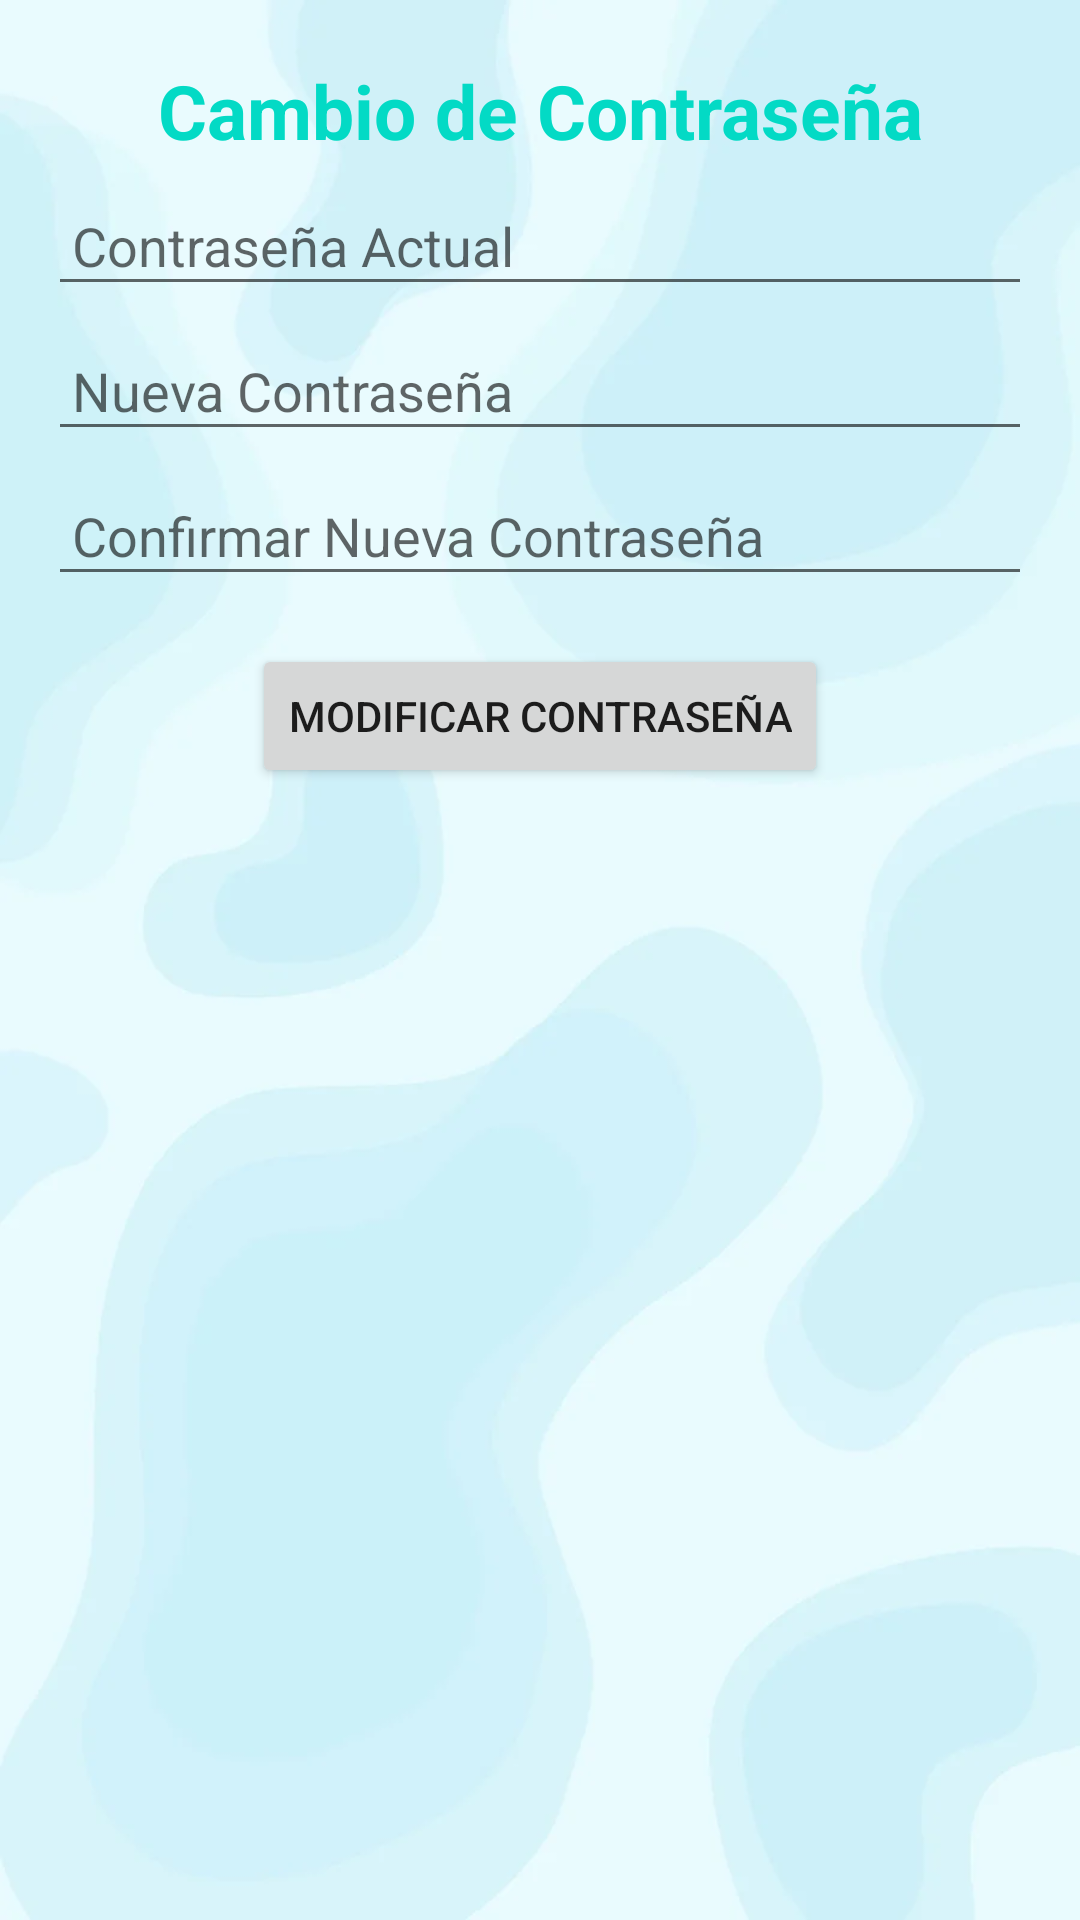

Here is an Android app screen rendered from its layout file. Give the layout XML and the strings, colors and styles it references.
<!-- AndroidManifest.xml: application theme Theme.ProyectoComunitario -->
<!-- res/layout/fragment_nuevapassword.xml -->
<?xml version="1.0" encoding="utf-8"?>
<androidx.constraintlayout.widget.ConstraintLayout
    xmlns:android="http://schemas.android.com/apk/res/android"
    xmlns:app="http://schemas.android.com/apk/res-auto"
    xmlns:tools="http://schemas.android.com/tools"
    android:layout_width="match_parent"
    android:layout_height="match_parent"
    android:background="@drawable/bgmain"
    tools:context=".ui.fragments.propuestas.PropuestasFragment">



    
    <TextView
        android:id="@+id/txtChangePassword"
        android:layout_width="wrap_content"
        android:layout_height="wrap_content"
        android:text="Cambio de Contraseña"
        android:textColor="@color/teal_200"
        android:textSize="25sp"
        android:textStyle="bold"
        android:layout_marginTop="20dp"
        app:layout_constraintEnd_toEndOf="parent"
        app:layout_constraintStart_toStartOf="parent"
        app:layout_constraintTop_toTopOf="parent" />

    
    <EditText
        android:id="@+id/editPasswordActual"
        android:layout_width="0dp"
        android:layout_height="wrap_content"
        android:layout_marginTop="8dp"
        android:layout_marginStart="16dp"
        android:layout_marginEnd="16dp"
        android:padding="8dp"
        android:hint="Contraseña Actual"
        app:layout_constraintTop_toBottomOf="@id/txtChangePassword"
        app:layout_constraintStart_toStartOf="parent"
        app:layout_constraintEnd_toEndOf="parent"/>

    
    <EditText
        android:id="@+id/editNewPass"
        android:layout_width="0dp"
        android:layout_height="wrap_content"
        android:layout_marginTop="8dp"
        android:layout_marginStart="16dp"
        android:layout_marginEnd="16dp"
        android:padding="8dp"
        android:hint="Nueva Contraseña"
        app:layout_constraintTop_toBottomOf="@id/editPasswordActual"
        app:layout_constraintStart_toStartOf="parent"
        app:layout_constraintEnd_toEndOf="parent"/>

    
    <EditText
        android:id="@+id/editConfirmNewPassword"
        android:layout_width="0dp"
        android:layout_height="wrap_content"
        android:layout_marginTop="8dp"
        android:layout_marginStart="16dp"
        android:layout_marginEnd="16dp"
        android:padding="8dp"
        android:hint="Confirmar Nueva Contraseña"
        app:layout_constraintTop_toBottomOf="@id/editNewPass"
        app:layout_constraintStart_toStartOf="parent"
        app:layout_constraintEnd_toEndOf="parent"/>

    
    <Button
        android:id="@+id/btnModificarContraseña"
        android:layout_width="wrap_content"
        android:layout_height="wrap_content"
        android:text="Modificar Contraseña"
        android:layout_marginTop="16dp"
        app:layout_constraintTop_toBottomOf="@id/editConfirmNewPassword"
        app:layout_constraintStart_toStartOf="parent"
        app:layout_constraintEnd_toEndOf="parent"/>
</androidx.constraintlayout.widget.ConstraintLayout>
<!-- resources referenced by this layout -->
<resources>
  <color name="teal_200">#FF03DAC5</color>
  <!-- drawable bgmain: png bitmap (drawable, 123872 bytes) -->
  <style name="Theme.ProyectoComunitario" parent="Theme.MaterialComponents.DayNight.NoActionBar">
          
          <item name="colorPrimary">@color/lavender</item>
          <item name="colorPrimaryVariant">@color/lavender</item>
          <item name="colorOnPrimary">@color/white</item>
          
          <item name="colorSecondary">@color/teal_200</item>
          <item name="colorSecondaryVariant">@color/teal_700</item>
          <item name="colorOnSecondary">@color/black</item>
          
          <item name="android:statusBarColor">?attr/colorPrimaryVariant</item>
          
      </style>
  <color name="lavender">#8692f7</color>
  <color name="white">#FFFFFFFF</color>
  <color name="teal_700">#FF018786</color>
  <color name="black">#FF000000</color>
</resources>
